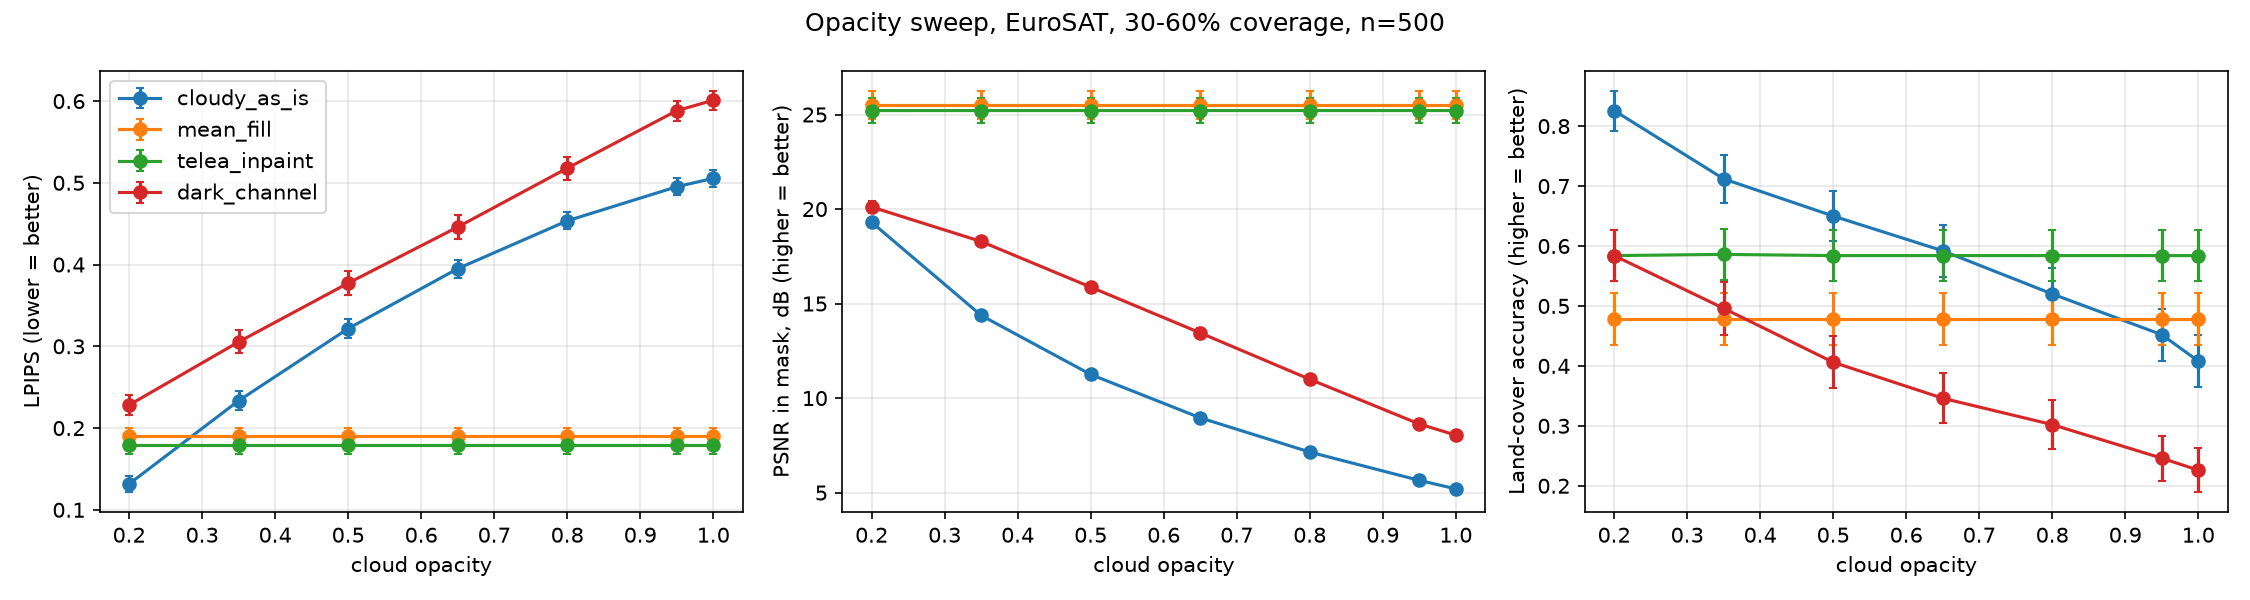

Source data for this figure (header and first rows):
alpha, method, metric, mean, ci95
0.2, cloudy_as_is, lpips, 0.1317, 0.0101
0.2, cloudy_as_is, psnr_mask, 19.3, 0.1774
0.2, cloudy_as_is, accuracy, 0.826, 0.0333
0.2, mean_fill, lpips, 0.1901, 0.01
0.2, mean_fill, psnr_mask, 25.51, 0.7587
0.2, mean_fill, accuracy, 0.478, 0.0438
0.2, telea_inpaint, lpips, 0.179, 0.0103
0.2, telea_inpaint, psnr_mask, 25.21, 0.6628
0.2, telea_inpaint, accuracy, 0.584, 0.0432
0.2, dark_channel, lpips, 0.2282, 0.0117
0.2, dark_channel, psnr_mask, 20.11, 0.3365
0.2, dark_channel, accuracy, 0.584, 0.0432
0.35, cloudy_as_is, lpips, 0.2335, 0.0118
0.35, cloudy_as_is, psnr_mask, 14.37, 0.1762
0.35, cloudy_as_is, accuracy, 0.712, 0.0397
0.35, mean_fill, lpips, 0.1901, 0.01
0.35, mean_fill, psnr_mask, 25.51, 0.7587
0.35, mean_fill, accuracy, 0.478, 0.0438
0.35, telea_inpaint, lpips, 0.179, 0.0103
0.35, telea_inpaint, psnr_mask, 25.21, 0.6628
0.35, telea_inpaint, accuracy, 0.586, 0.0432
0.35, dark_channel, lpips, 0.3054, 0.014
0.35, dark_channel, psnr_mask, 18.28, 0.2283
0.35, dark_channel, accuracy, 0.496, 0.0439
0.5, cloudy_as_is, lpips, 0.3217, 0.0117
0.5, cloudy_as_is, psnr_mask, 11.25, 0.1756
0.5, cloudy_as_is, accuracy, 0.65, 0.0419
0.5, mean_fill, lpips, 0.1901, 0.01
0.5, mean_fill, psnr_mask, 25.51, 0.7587
0.5, mean_fill, accuracy, 0.478, 0.0438
0.5, telea_inpaint, lpips, 0.179, 0.0103
0.5, telea_inpaint, psnr_mask, 25.21, 0.6627
0.5, telea_inpaint, accuracy, 0.584, 0.0432
0.5, dark_channel, lpips, 0.3773, 0.0151
0.5, dark_channel, psnr_mask, 15.87, 0.2315
0.5, dark_channel, accuracy, 0.406, 0.0431
0.65, cloudy_as_is, lpips, 0.395, 0.011
0.65, cloudy_as_is, psnr_mask, 8.957, 0.1754
0.65, cloudy_as_is, accuracy, 0.592, 0.0431
0.65, mean_fill, lpips, 0.1901, 0.01
0.65, mean_fill, psnr_mask, 25.51, 0.7587
0.65, mean_fill, accuracy, 0.478, 0.0438
0.65, telea_inpaint, lpips, 0.179, 0.0103
0.65, telea_inpaint, psnr_mask, 25.21, 0.6628
0.65, telea_inpaint, accuracy, 0.584, 0.0432
0.65, dark_channel, lpips, 0.4459, 0.0152
0.65, dark_channel, psnr_mask, 13.45, 0.2505
0.65, dark_channel, accuracy, 0.346, 0.0417
0.8, cloudy_as_is, lpips, 0.4535, 0.0104
0.8, cloudy_as_is, psnr_mask, 7.144, 0.1752
0.8, cloudy_as_is, accuracy, 0.52, 0.0438
0.8, mean_fill, lpips, 0.1901, 0.01
0.8, mean_fill, psnr_mask, 25.51, 0.7587
0.8, mean_fill, accuracy, 0.478, 0.0438
0.8, telea_inpaint, lpips, 0.179, 0.0103
0.8, telea_inpaint, psnr_mask, 25.21, 0.6627
0.8, telea_inpaint, accuracy, 0.584, 0.0432
0.8, dark_channel, lpips, 0.5179, 0.0142
0.8, dark_channel, psnr_mask, 10.99, 0.2429
0.8, dark_channel, accuracy, 0.302, 0.0403
... 24 more rows
